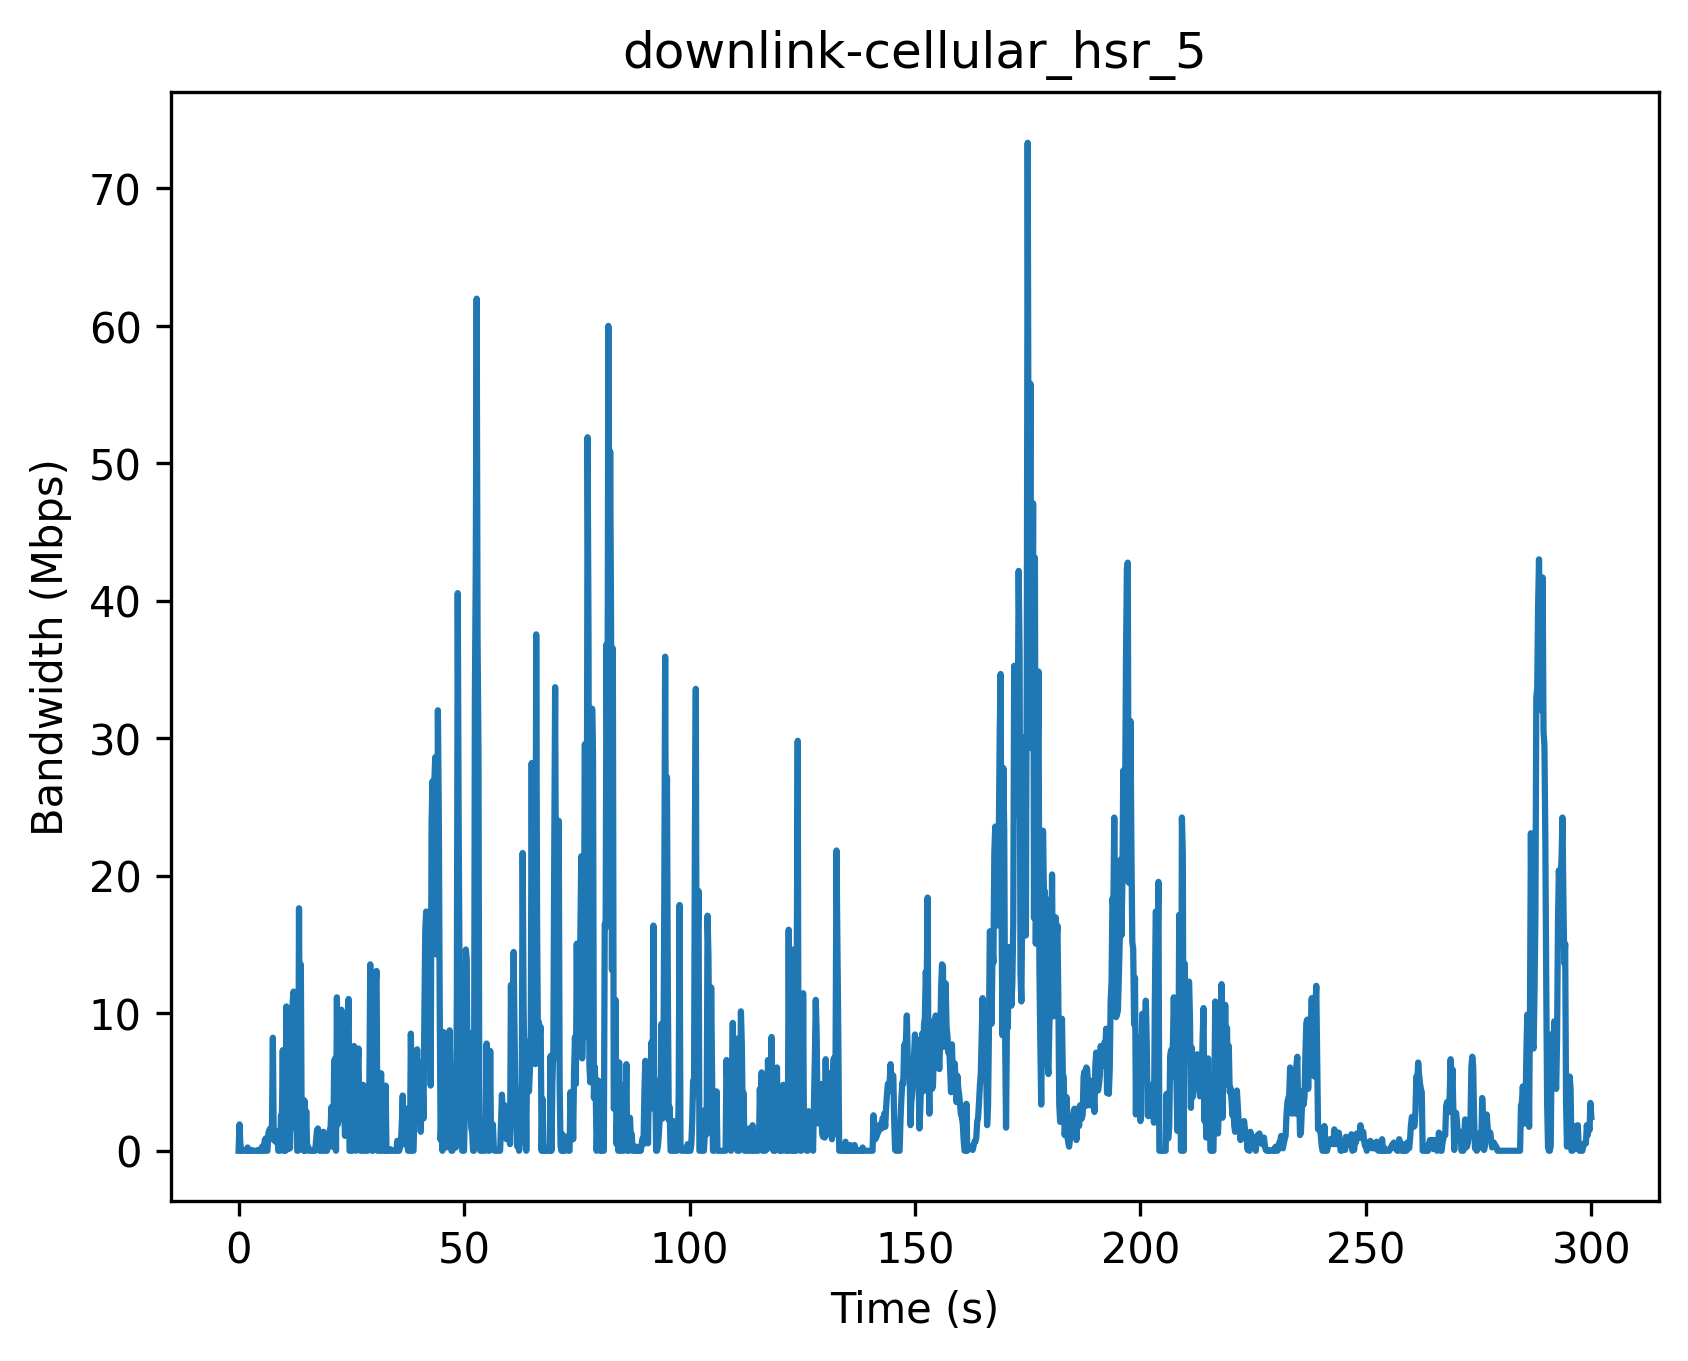

Data behind this chart, as committed beside it:
Timestamp (s), Bandwidth (Mbps)
0, 0
0.2, 1.92
0.4, 0.48
0.6, 0.0
0.8, 0.0
1.0, 0.0
1.2, 0.0
1.4, 0.0
1.6, 0.0
1.8, 0.0
2.0, 0.24
2.2, 0.0
2.4, 0.0
2.6, 0.0
2.8, 0.06
3.0, 0.0
3.2, 0.0
3.4, 0.0
3.6, 0.0
3.8, 0.0
4.0, 0.0
4.2, 0.0
4.4, 0.06
4.6, 0.0
4.8, 0.0
5.0, 0.06
5.2, 0.3
5.4, 0.0
5.6, 0.0
5.8, 0.78
6.0, 0.9
6.2, 0.0
6.4, 0.0
6.6, 1.26
6.8, 1.5
7.0, 1.62
7.2, 0.9
7.4, 1.86
7.6, 8.22
7.8, 0.78
8.0, 0.9
8.2, 0.66
8.4, 1.32
8.6, 1.44
8.8, 0.0
9.0, 0.0
9.2, 0.0
9.4, 2.58
9.6, 2.22
9.8, 7.32
10.0, 0.0
10.2, 6.54
10.4, 0.0
10.6, 10.5
10.8, 0.36
11.0, 0.12
11.2, 1.86
11.4, 0.18
11.6, 2.88
11.8, 8.46
... 1,441 more rows
